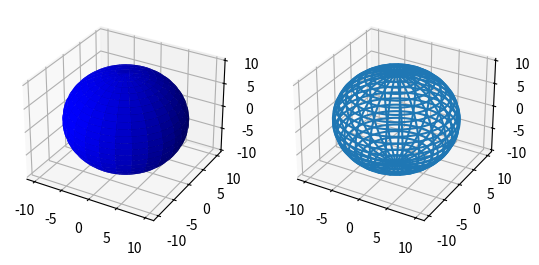

Write Python code to recreate this figure.
#!/usr/bin/env python
# -*- noplot -*-

from mpl_toolkits.mplot3d import Axes3D, axes3d
import matplotlib.pyplot as plt
import numpy as np

# center and radius
center = 0
radius = 10
# data
u = np.linspace(0, 2 * np.pi, 100)
v = np.linspace(0, np.pi, 100)

ux = np.outer(np.cos(u), np.sin(v))
uy = np.outer(np.sin(u), np.sin(v))

x = radius * ux  + center
y = radius * uy + center
z = radius * np.outer(np.ones(np.size(u)), np.cos(v)) + center

# plot
fig = plt.figure()
ax = fig.add_subplot(121, projection='3d')
# surface plot
ax.plot_surface(x, y, z,  rstride=4, cstride=4, color='b')
# wire frame
ax = fig.add_subplot(122, projection='3d')
ax.plot_wireframe(x, y, z, rstride=4, cstride=4)
# show
plt.show()
